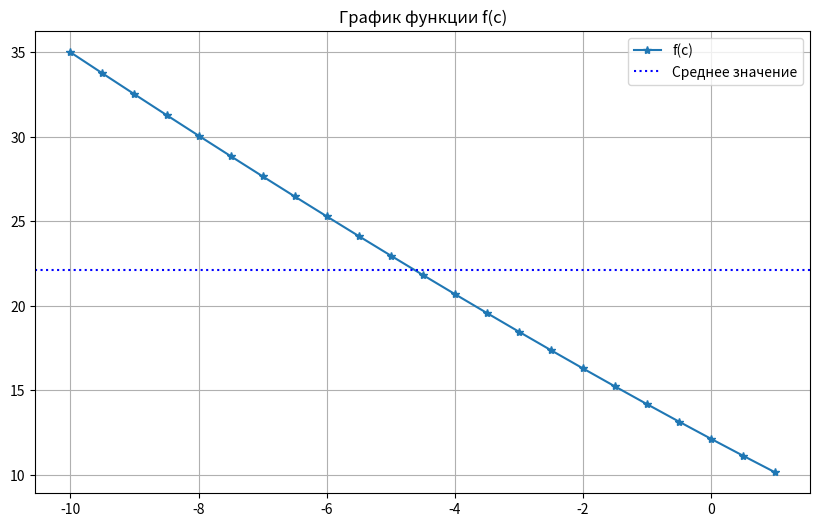

Write the Python code that produced this figure.
import matplotlib.pyplot as plt
import numpy as np

c_start = -10
c_end = 1
c_delta = 0.5
x = 3.567

c_val = np.arange(c_start, c_end + c_delta, c_delta)
l_val = []

for c in c_val:
    l = np.abs(2 * x - c) ** 3 ** 0.2 + 0.567
    l_val.append(l)

for c, l in zip(c_val, l_val):
    print(f"c = {c:.2f}, l = {l:.2f}")

max_l = max(l_val)
min_l = min(l_val)
mean_l = np.mean(l_val)

print("Max value:",max_l)
print("Min value: ", min_l)
print("Average value:",mean_l)

sorted_y_values = sorted(l_val)

plt.figure(figsize = (10,6))
plt.plot(c_val, l_val, label = "f(c)", marker = '*')
plt.axhline(mean_l, color = 'blue', linestyle = 'dotted', label = "Среднее значение")
plt.title("График функции f(c)")
plt.grid(True)
plt.legend()
plt.show()